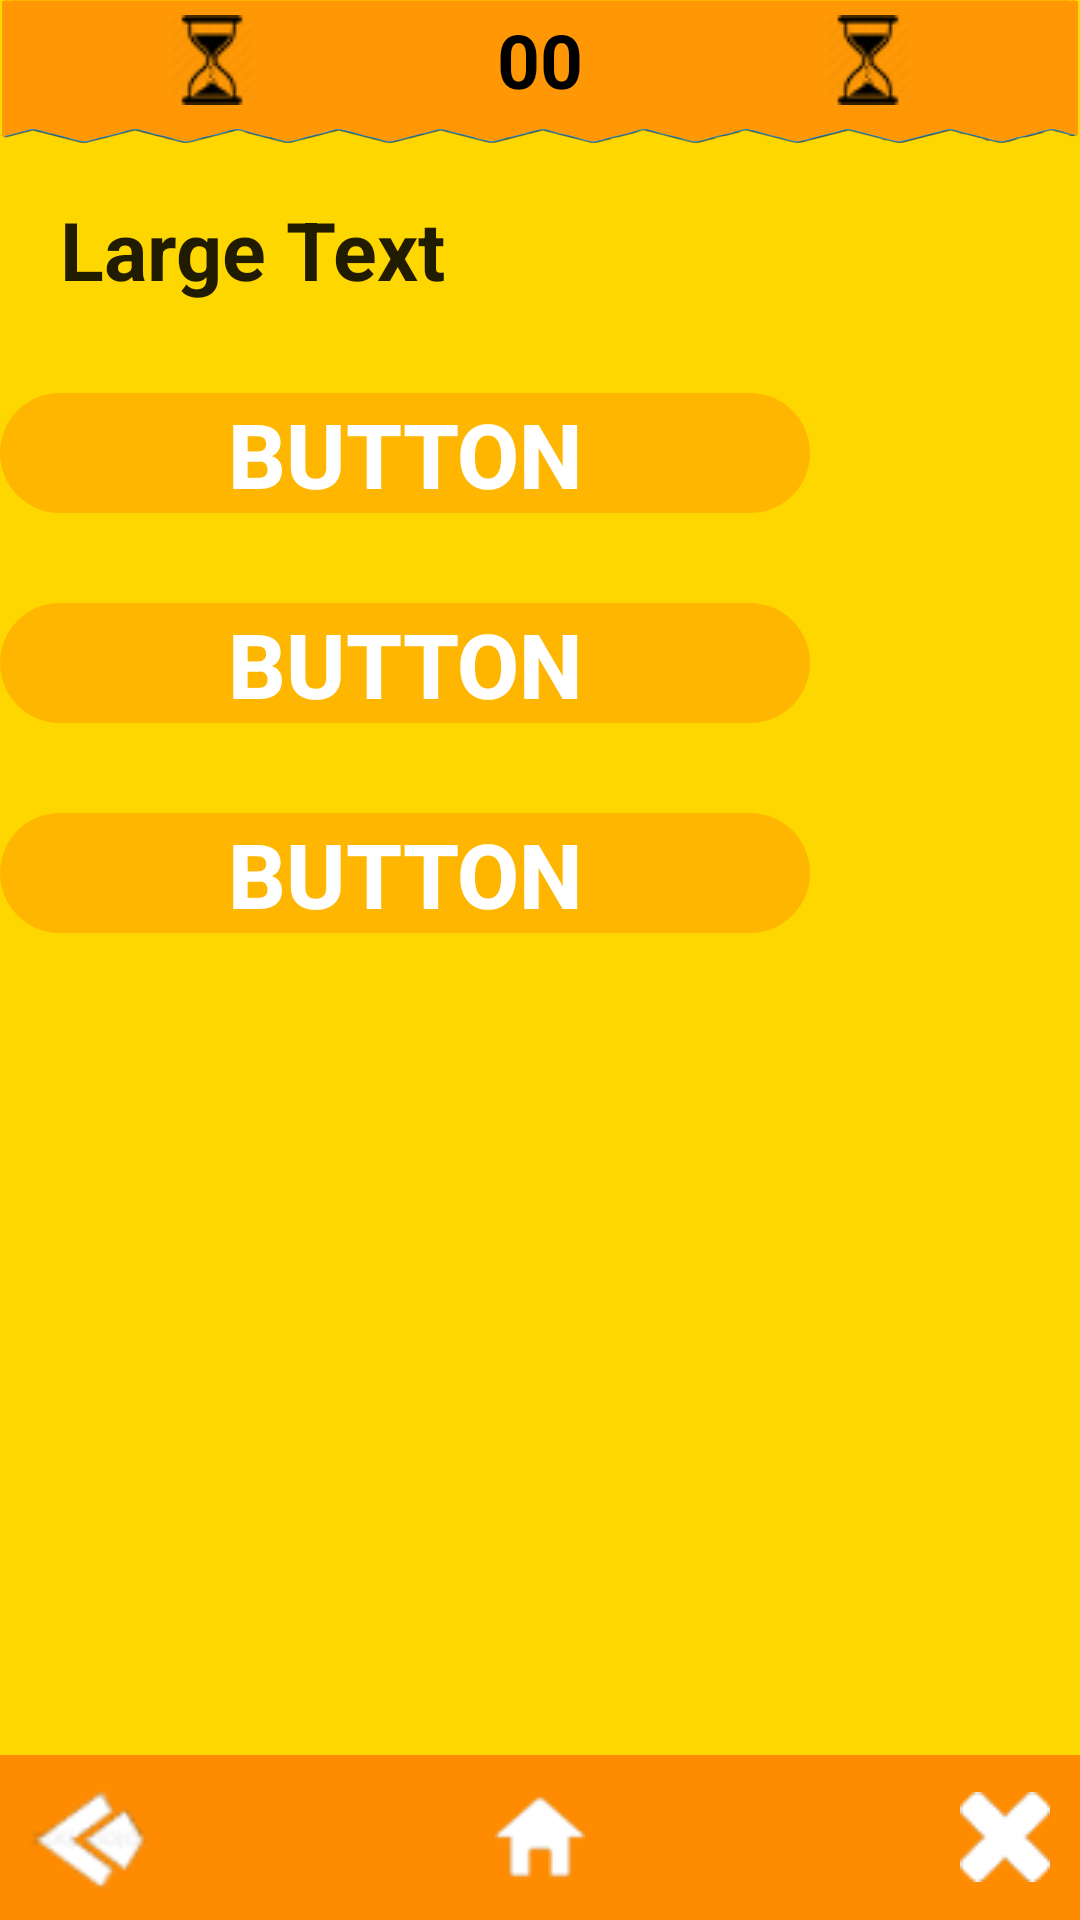

Produce the Android XML layout that renders to this screen, including the resource entries it uses.
<!-- AndroidManifest.xml: application theme AppTheme -->
<!-- res/layout/activity_quiz.xml -->
<?xml version="1.0" encoding="utf-8"?>

<RelativeLayout xmlns:android="http://schemas.android.com/apk/res/android"
    xmlns:tools="http://schemas.android.com/tools"
    android:layout_width="match_parent"
    android:layout_height="match_parent"
   android:background="#ffd700"
    tools:context="in.thekites.quizlite.quizActivity"
    android:id="@+id/r1">

    <RelativeLayout
        android:background="@drawable/title1"
        android:layout_width="match_parent"
        android:layout_height="50dp"
        android:orientation="horizontal"
        android:id="@+id/timer">
        <TextView
            android:layout_alignParentTop="true"
            android:layout_width="wrap_content"
            android:layout_height="40dp"
            android:text="00"
            android:layout_centerInParent="true"
            android:gravity="center"
            android:textStyle="bold"
            android:textSize="25dp"
            android:textColor="#000000"
            android:id="@+id/min"/>

        <ImageView

            android:layout_marginRight="80dp"
            android:layout_toLeftOf="@id/min"
            android:layout_width="wrap_content"
            android:layout_height="40dp"
            android:src="@drawable/timer"
            />

        <ImageView
            android:layout_width="wrap_content"
            android:layout_height="40dp"
            android:src="@drawable/timer"
            android:layout_toRightOf="@id/min"
            android:layout_marginLeft="80dp"/>
    </RelativeLayout>

    <LinearLayout
        android:layout_below="@id/timer"
        android:layout_marginTop="5dp"
        android:id="@+id/layout1"
        android:layout_width="wrap_content"
        android:layout_height="wrap_content"
        android:orientation="vertical">
        <TextView
            android:layout_marginTop="10dp"
            android:layout_marginLeft="20dp"
            android:gravity="center"
            android:layout_width="wrap_content"
            android:layout_height="wrap_content"
            android:id="@+id/textview1"
            android:text="Large Text"
            android:textSize="27dp"
            android:textStyle="bold"
            android:textAppearance="?android:attr/textAppearanceLarge"/>

        <Button
            android:layout_gravity="center"
            android:layout_marginTop="30dp"
            android:layout_width="270dp"
            android:layout_height="40dp"
            android:text="Button"
            android:textSize="30sp"
            android:textStyle="bold"
            android:textColor="#ffffff"
            android:id="@+id/button_opta"
            android:background="@drawable/buttonshapea" />

        <Button
            android:layout_gravity="center"
            android:layout_marginTop="30dp"
            android:layout_width="270dp"
            android:layout_height="40dp"
            android:text="Button"
            android:textSize="30sp"
            android:textStyle="bold"
            android:textColor="#ffffff"
            android:id="@+id/button_optb"
            android:background="@drawable/buttonshapea" />

        <Button
            android:layout_gravity="center"
            android:layout_marginTop="30dp"
            android:layout_width="270dp"
            android:layout_height="40dp"
            android:text="Button"
            android:layout_below="@id/button_optb"
            android:textSize="30sp"
            android:textStyle="bold"
            android:textColor="#ffffff"
            android:id="@+id/button_optc"
            android:background="@drawable/buttonshapea"/>

        
    </LinearLayout>

    <RelativeLayout
        android:id="@+id/downbar"
        android:paddingLeft="10dp"
        android:paddingRight="10dp"
        android:layout_width="match_parent"
        android:layout_height="55dp"
         android:background="#ff8c00"
        android:layout_alignParentBottom="true">

        <ImageButton
            android:layout_centerInParent="true"
            android:layout_alignParentLeft="true"
            android:layout_height="wrap_content"
            android:layout_width="wrap_content"
            android:id="@+id/button_back"
            android:background="@drawable/ba"/>

        <ImageButton
            android:layout_centerInParent="true"
            android:layout_height="wrap_content"
            android:layout_width="wrap_content"
            android:id="@+id/button_home"
            android:background="@drawable/homy"/>

        <ImageButton
            android:layout_centerInParent="true"
            android:layout_alignParentRight="true"
            android:layout_height="wrap_content"
            android:layout_width="wrap_content"
            android:id="@+id/button_close"
            android:background="@drawable/close"/>


    </RelativeLayout>



</RelativeLayout>
<!-- resources referenced by this layout -->
<resources>
  <!-- drawable ba: png bitmap (drawable, 2581 bytes) -->
  <!-- drawable buttonshapea (drawable) -->
  <?xml version="1.0" encoding="utf-8"?>
  
  <shape xmlns:android="http://schemas.android.com/apk/res/android"
      android:shape="rectangle">
      <corners android:radius="200dp"/>
     <gradient android:angle="45"
          android:centerX="35%"
          android:centerColor="#70ff8c00"
          android:startColor="#70ff8c00"
          android:endColor="#70ff8c00"
          android:type="linear"/>
  
  </shape>
  <!-- drawable close: png bitmap (drawable, 1194 bytes) -->
  <!-- drawable homy: png bitmap (drawable, 1035 bytes) -->
  <!-- drawable timer: png bitmap (drawable, 2562 bytes) -->
  <!-- drawable title1: png bitmap (drawable, 45033 bytes) -->
</resources>
